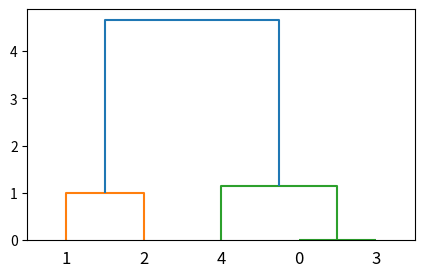

Here is the Python script that generated this plot:
from scipy.cluster.hierarchy import dendrogram,linkage,fcluster
from matplotlib import pyplot as plt

X=[[1,2],[3,4],[4,4],[1,2],[1,3]]

Z=linkage(X,'ward')
f=plt.figure(figsize=(5,3))
dn=dendrogram(Z)
print(Z)
plt.show()
